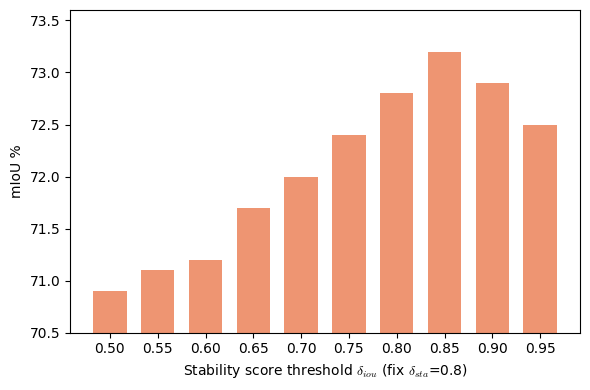

Here is the Python script that generated this plot:
""" 
-*- coding: utf-8 -*-
    @Time    : 2023/2/4  15:19
    @Author  : AresDrw
    @File    : plot.py
    @Software: PyCharm
    @Describe: 
-*- encoding:utf-8 -*-
"""
import pandas as pd
import matplotlib.pyplot as plt
import numpy as np
import matplotlib as mpl
import matplotlib.patches as mpatches

mpl.rcParams["font.family"] = 'Arial'
mpl.rcParams["mathtext.fontset"] = 'cm'

if __name__ == "__main__":
    fig = plt.figure(figsize=(6, 4))
    ax = fig.gca()

    # x = [i / 10 for i in range(1, 11)]
    # y = [71.3, 71.6, 72.1, 72.7, 73.2,
    #      72.8, 72.2, 71.7, 71.1, 70.9]
    #
    # ax.set_ylim(70.5, 73.6)

    x = [i / 100 for i in [50, 55, 60, 65, 70,
                           75, 80, 85, 90, 95]]
    y = [70.9, 71.1, 71.2, 71.7, 72.0,
         72.4, 72.8, 73.2, 72.9, 72.5]

    ax.set_ylim(70.5, 73.6)

    ax.bar(x, y, width=0.035, color='#EE9572')
    ax.set_xlabel('Stability score threshold $\delta_{iou}$ (fix $\delta_{sta}$=0.8)')
    ax.set_ylabel('mIoU %')
    plt.xticks(x)
    # plt.show()
    # ax.legend()
    plt.tight_layout()
    plt.savefig(r'C:\Users\<user>\Desktop\05-论文撰写\08-SAM-EDA\02-图片文件夹\05-sam-stable\01-iou.pdf')
